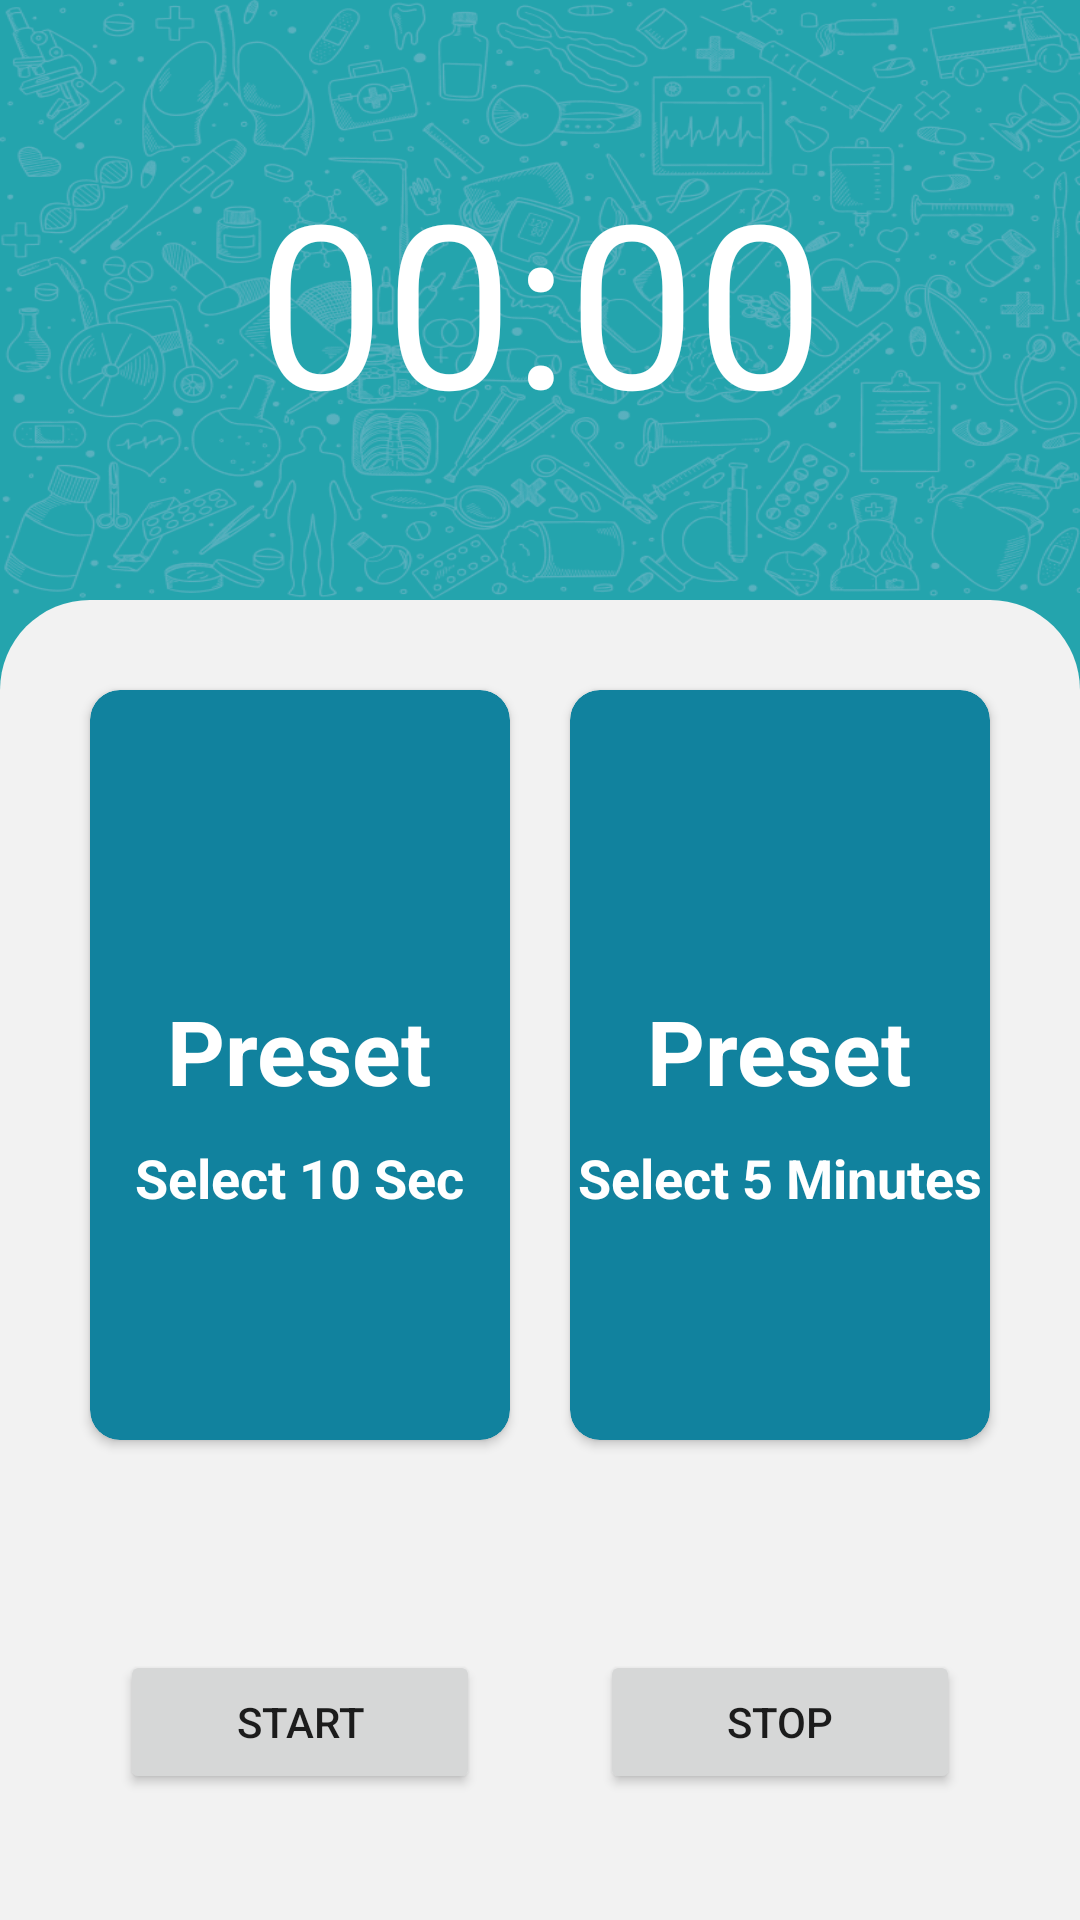

Layout XML and referenced resources for this Android screen:
<!-- AndroidManifest.xml: application theme Theme.Diopus -->
<!-- res/layout/activity_second.xml -->
<?xml version="1.0" encoding="utf-8"?>
<LinearLayout
    xmlns:android="http://schemas.android.com/apk/res/android"
    xmlns:app="http://schemas.android.com/apk/res-auto"
    xmlns:tools="http://schemas.android.com/tools"
    android:layout_width="match_parent"
    android:layout_height="match_parent"
    android:background="@color/primary_color"
    android:orientation="vertical"
    tools:context=".SecondActivity">

    <TextView
        android:id="@+id/textViewTimer"
        android:layout_width="match_parent"
        android:layout_height="200dp"
        android:background="@drawable/doodle70"
        android:gravity="center"
        android:text="00:00"
        android:fontFamily=""
        android:textColor="@color/white"
        android:textSize="76dp" />

    <LinearLayout
        android:layout_width="match_parent"
        android:layout_height="match_parent"
        android:orientation="vertical"
        android:background="@drawable/second_bg"
        >
        <LinearLayout
            android:layout_margin="20dp"
            android:layout_width="match_parent"
            android:layout_height="wrap_content"
            android:orientation="horizontal"

            >
            <androidx.cardview.widget.CardView
                android:id="@+id/card_one"
                android:layout_width="170dp"
                android:layout_height="250dp"
                android:layout_weight="1"
                android:layout_margin="10dp"
                app:cardCornerRadius="10dp"
                app:cardMaxElevation="12dp"
                app:cardBackgroundColor="@color/secondary_color"

                >
                <LinearLayout
                    android:layout_width="match_parent"
                    android:layout_height="match_parent"
                    android:orientation="vertical">

                    <LinearLayout
                        android:layout_width="match_parent"
                        android:layout_height="50dp"
                        android:orientation="vertical"
                        >
                        <ImageView
                            android:layout_weight="1"
                            android:id="@+id/tick_one"
                            android:layout_gravity="center"
                            android:layout_width="25dp"
                            android:layout_height="25dp"
                            android:src="@drawable/ic_baseline_check_circle_24"/>
                    </LinearLayout>

                    <TextView
                        android:layout_width="wrap_content"
                        android:layout_height="wrap_content"
                        android:text="Preset"
                        android:textStyle="bold"
                        android:textColor="@color/white"
                        android:layout_gravity="center"
                        android:paddingTop="50sp"
                        android:textSize="30dp"/>


                    <TextView
                        android:layout_width="wrap_content"
                        android:layout_height="wrap_content"
                        android:text="Select 10 Sec"
                        android:textStyle="bold"
                        android:textColor="@color/white"
                        android:layout_gravity="center"
                        android:paddingTop="10sp"
                        android:textSize="18dp"/>


                </LinearLayout>
            </androidx.cardview.widget.CardView>
            <androidx.cardview.widget.CardView
                android:id="@+id/card_two"
                android:layout_width="170dp"
                android:layout_height="250dp"
                android:layout_weight="1"
                android:layout_margin="10dp"
                app:cardCornerRadius="10dp"
                app:cardMaxElevation="12dp"
                app:cardBackgroundColor="@color/secondary_color"

                >

                <LinearLayout
                    android:layout_width="match_parent"
                    android:layout_height="match_parent"
                    android:orientation="vertical">

                    <LinearLayout
                        android:layout_width="match_parent"
                        android:layout_height="50dp"
                        android:orientation="vertical">

                        <ImageView
                            android:id="@+id/tick_two"
                            android:layout_width="25dp"
                            android:layout_height="25dp"
                            android:layout_gravity="center"
                            android:layout_weight="1"
                            android:src="@drawable/ic_baseline_check_circle_24" />
                    </LinearLayout>

                    <TextView
                        android:layout_width="wrap_content"
                        android:layout_height="wrap_content"
                        android:layout_gravity="center"
                        android:paddingTop="50sp"
                        android:text="Preset"
                        android:textColor="@color/white"
                        android:textSize="30dp"
                        android:textStyle="bold" />


                    <TextView
                        android:layout_width="wrap_content"
                        android:layout_height="wrap_content"
                        android:layout_gravity="center"
                        android:paddingTop="10sp"
                        android:text="Select 5 Minutes"
                        android:textColor="@color/white"
                        android:textSize="18dp"
                        android:textStyle="bold" />


                </LinearLayout>
            </androidx.cardview.widget.CardView>

        </LinearLayout>

        <LinearLayout
            android:layout_width="match_parent"
            android:layout_height="wrap_content"
            android:orientation="horizontal"
            android:layout_margin="20dp"
            >

            <Button
                android:id="@+id/btn_start"
                android:layout_width="wrap_content"
                android:layout_height="wrap_content"
                android:text="Start"
                android:layout_weight="1"

                android:layout_margin="20dp"
                />

            <Button
                android:id="@+id/btn_stop"
                android:layout_width="wrap_content"
                android:layout_height="wrap_content"
                android:text="Stop"
                android:layout_margin="20dp"
                android:layout_weight="1"
                />

        </LinearLayout>

        <Button
            android:id="@+id/btn_dc_bluetooth"
            android:layout_width="wrap_content"
            android:layout_height="wrap_content"
            android:layout_gravity="center"
            android:layout_marginTop="30dp"
            android:background="@drawable/bt_dc_outline"
            android:text="Disconnect Bluetooth"
            android:textColor="@color/secondary_color"
            app:backgroundTint="@null" />
    </LinearLayout>

</LinearLayout>
<!-- resources referenced by this layout -->
<resources>
  <color name="primary_color">#24A4AD</color>
  <color name="secondary_color">#11829E</color>
  <color name="white">#FFFFFFFF</color>
  <!-- drawable bt_dc_outline (drawable) -->
  <?xml version="1.0" encoding="utf-8"?>
  <shape xmlns:android="http://schemas.android.com/apk/res/android">
  
      <stroke android:color="@color/secondary_color"
          android:width="3dp"/>
      <corners android:radius="15dp"/>
  </shape>
  <!-- drawable doodle70: png bitmap (drawable, 272801 bytes) -->
  <!-- drawable second_bg (drawable) -->
  <?xml version="1.0" encoding="utf-8"?>
  <shape xmlns:android="http://schemas.android.com/apk/res/android">
  
      <corners android:topRightRadius="30dp"
          android:topLeftRadius="30dp"
          />
  
      <solid android:color="@color/bg_color"/>
   </shape>
  <style name="Theme.Diopus" parent="Theme.MaterialComponents.DayNight.DarkActionBar">
          
          <item name="colorPrimary">@color/primary_color</item>
          <item name="colorPrimaryVariant">@color/secondary_color</item>
          <item name="colorOnPrimary">@color/bg_color</item>
          
          <item name="colorOnSecondary">@color/black</item>
          
          <item name="android:statusBarColor" tools:targetApi="l">?attr/colorPrimaryVariant</item>
          
      </style>
  <color name="bg_color">#f2f2f2</color>
  <color name="black">#FF000000</color>
</resources>
